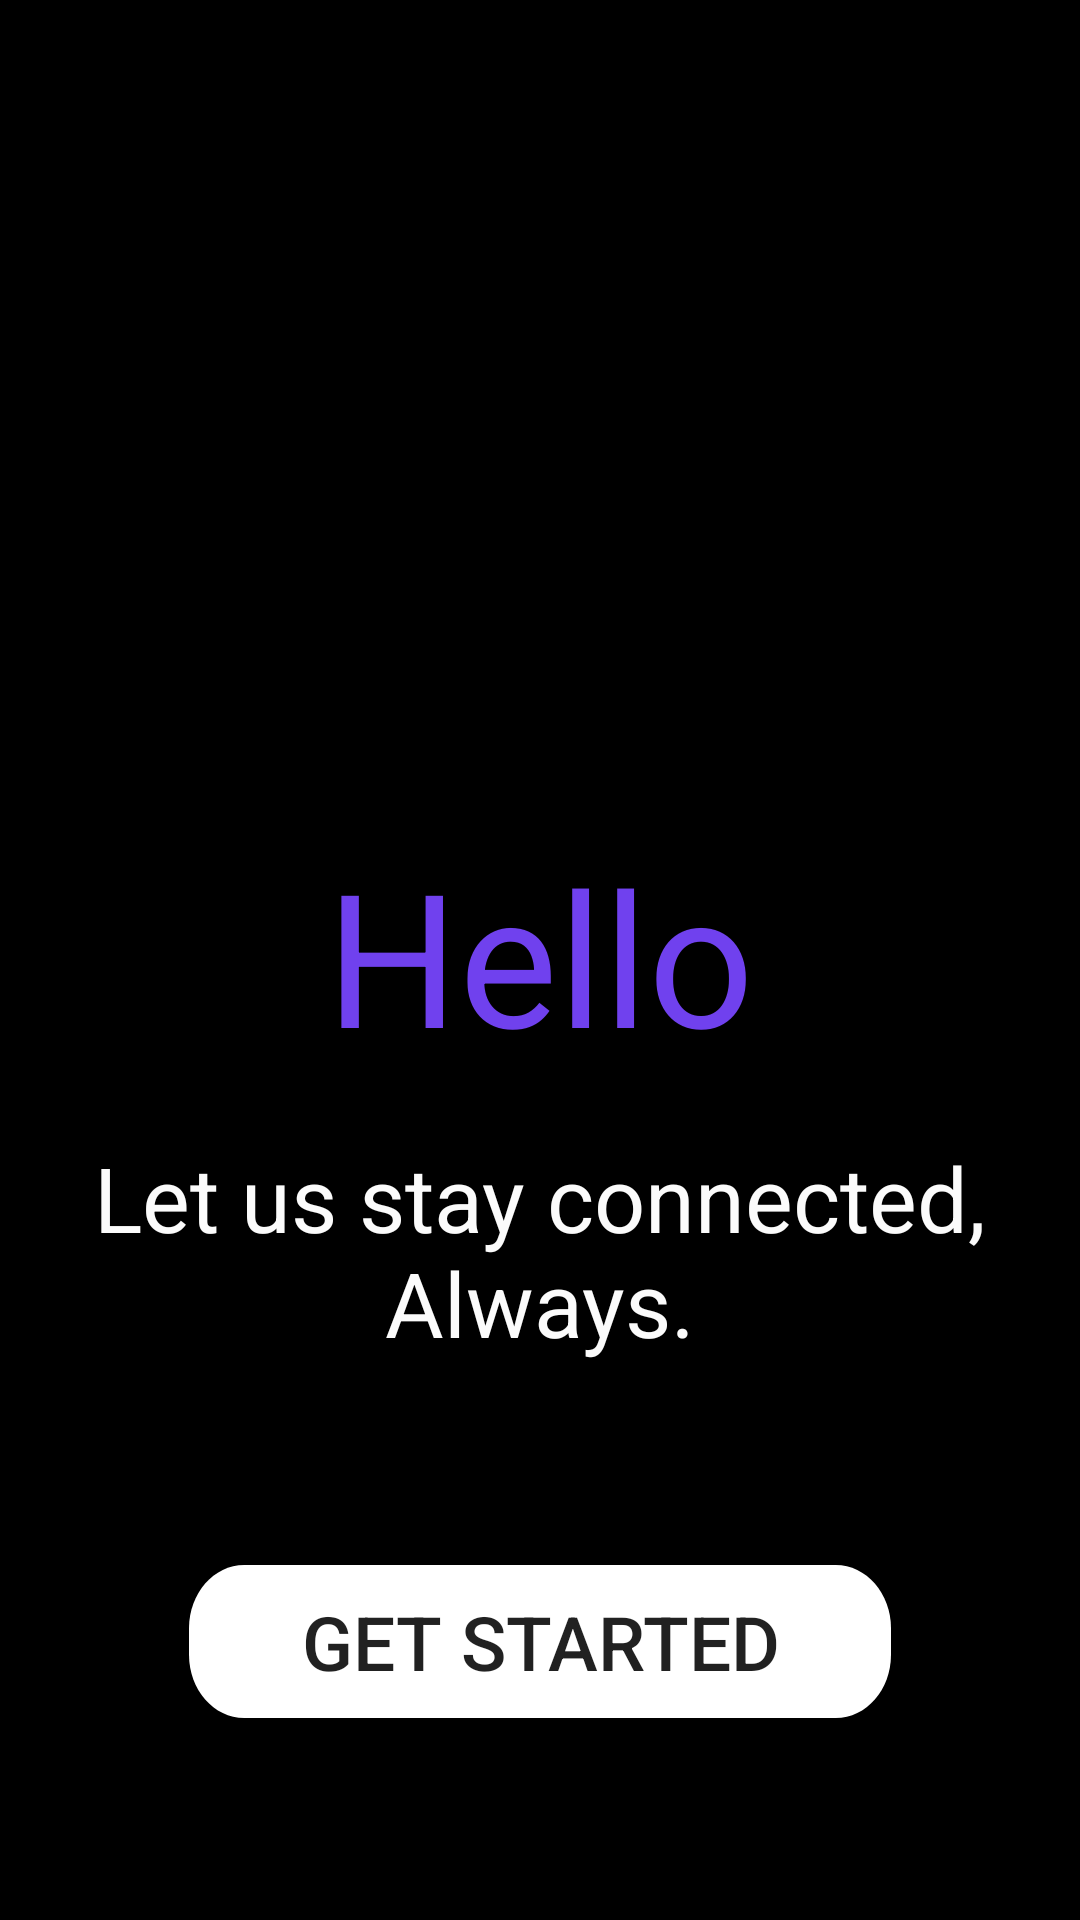

This screen was rendered from an Android layout file. Write that file and the resources it references.
<!-- AndroidManifest.xml: application theme AppTheme -->
<!-- res/layout/activity_get_started.xml -->
<?xml version="1.0" encoding="utf-8"?>
<androidx.constraintlayout.widget.ConstraintLayout xmlns:aapt="http://schemas.android.com/aapt"
    xmlns:android="http://schemas.android.com/apk/res/android"
    xmlns:app="http://schemas.android.com/apk/res-auto"
    xmlns:tools="http://schemas.android.com/tools"
    android:layout_width="match_parent"
    android:layout_height="match_parent"
    tools:context=".Get_started">

    <View
        android:id="@+id/getStarted_view"
        android:layout_width="0dp"
        android:layout_height="0dp"
        android:layout_alignParentStart="true"
        android:layout_alignParentTop="true"
        android:background="@color/design_default_color_on_secondary"
        app:layout_constraintBottom_toBottomOf="parent"
        app:layout_constraintEnd_toEndOf="parent"
        app:layout_constraintHorizontal_bias="0.0"
        app:layout_constraintStart_toStartOf="parent"
        app:layout_constraintTop_toTopOf="parent"
        app:layout_constraintVertical_bias="0.0" />

    <ImageView
        android:id="@+id/untitled_1_"
        android:layout_width="195dp"
        android:layout_height="209dp"
        android:layout_alignParentLeft="true"
        android:layout_alignParentTop="true"
        android:layout_marginStart="90dp"
        android:layout_marginTop="130dp"
        android:layout_marginEnd="90dp"
        android:layout_marginBottom="473dp"
        android:background="@drawable/messaginglogo"
        app:layout_constraintBottom_toBottomOf="@+id/getStarted_view"
        app:layout_constraintEnd_toEndOf="parent"
        app:layout_constraintStart_toStartOf="parent"
        app:layout_constraintTop_toTopOf="@+id/getStarted_view" />

    <TextView
        android:id="@+id/hello_"
        android:layout_width="157dp"
        android:layout_height="78dp"
        android:layout_alignParentStart="true"
        android:layout_alignParentTop="true"
        android:layout_marginTop="24dp"
        android:gravity="center_horizontal|center_vertical"
        android:text="@string/hello_"
        android:textAppearance="@style/hello_"
        app:layout_constraintEnd_toEndOf="parent"
        app:layout_constraintStart_toStartOf="parent"
        app:layout_constraintTop_toBottomOf="@+id/untitled_1_" />

    <TextView
        android:id="@+id/let_s_stay_"
        android:layout_width="wrap_content"
        android:layout_height="wrap_content"
        android:layout_alignParentStart="true"
        android:layout_alignParentTop="true"
        android:layout_marginTop="24dp"
        android:gravity="center_horizontal|top"
        android:text="@string/let_s_stay_"
        android:textColor="#FBFBFB"
        android:textSize="30sp"
        app:layout_constraintEnd_toEndOf="parent"
        app:layout_constraintStart_toStartOf="parent"
        app:layout_constraintTop_toBottomOf="@+id/hello_" />

    <Button
        android:id="@+id/Button_getStarted"
        android:layout_width="234dp"
        android:layout_height="51dp"
        android:layout_alignParentStart="true"
        android:layout_alignParentTop="true"
        android:background="@drawable/rectangle_2"
        android:text="Get Started"
        android:textSize="25sp"
        app:layout_constraintBottom_toBottomOf="parent"
        app:layout_constraintEnd_toEndOf="parent"
        app:layout_constraintStart_toStartOf="parent"
        app:layout_constraintTop_toBottomOf="@+id/let_s_stay_" />


</androidx.constraintlayout.widget.ConstraintLayout>
<!-- resources referenced by this layout -->
<resources>
  <!-- drawable rectangle_2 (drawable) -->
  <?xml version="1.0" encoding="utf-8"?>
  <vector
      xmlns:android="http://schemas.android.com/apk/res/android"
      xmlns:aapt="http://schemas.android.com/aapt"
      android:width="305dp"
      android:height="58dp"
      android:viewportWidth="305"
      android:viewportHeight="58"
      >
  
      <group>
  
          <clip-path
              android:pathData="M24 0H281C294.255 0 305 10.7452 305 24V34C305 47.2548 294.255 58 281 58H24C10.7452 58 0 47.2548 0 34V24C0 10.7452 10.7452 0 24 0Z"
              />
  
          <path
              android:pathData="M0 0V58H305V0"
              android:fillColor="#FFFFFF"
              />
  
      </group>
  
  </vector>
  <string name="hello_">Hello.</string>
  <string name="let_s_stay_">
  
  Let us stay connected, Always.
  </string>
  <style name="hello_">
          <item name="android:textSize">62sp</item>
          <item name="android:textColor">#7041EE</item>
      </style>
  <style name="AppTheme" parent="Theme.MaterialComponents.Light.NoActionBar">
          
          <item name="colorPrimary">@color/colorPrimary</item>
          <item name="colorPrimaryDark">@color/colorPrimaryDark</item>
          <item name="colorAccent">@color/colorAccent</item>
      </style>
  <!-- not gathered from this repository: default colours our renderer supplied (Android Studio template values) -->
  <color name="colorPrimary">#FF6200EE</color>
  <color name="colorPrimaryDark">#FF3700B3</color>
  <color name="colorAccent">#FF03DAC5</color>
</resources>
